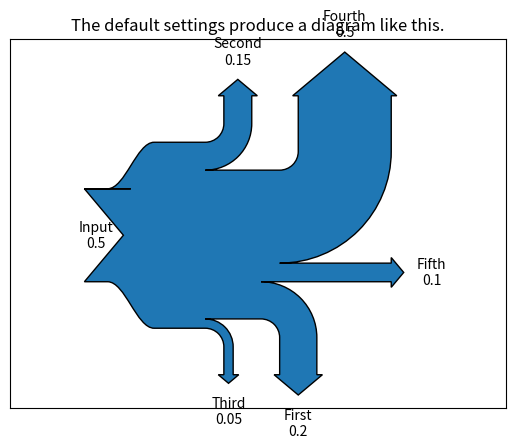

Reproduce this figure in Python.
import numpy as np
import matplotlib.pyplot as plt

from matplotlib.sankey import Sankey

Sankey(flows=[ 0.50, -0.20, -0.15, -0.05, -0.50, -0.10],
       labels=['Input', 'First', 'Second', 'Third', 'Fourth', 'Fifth'],
       orientations=[0, -1, 1, -1, 1, 0] ).finish()
plt.title("The default settings produce a diagram like this.")
plt.show()

#https://matplotlib.org/gallery/api/sankey_basics.html#sphx-glr-gallery-api-sankey-basics-py
